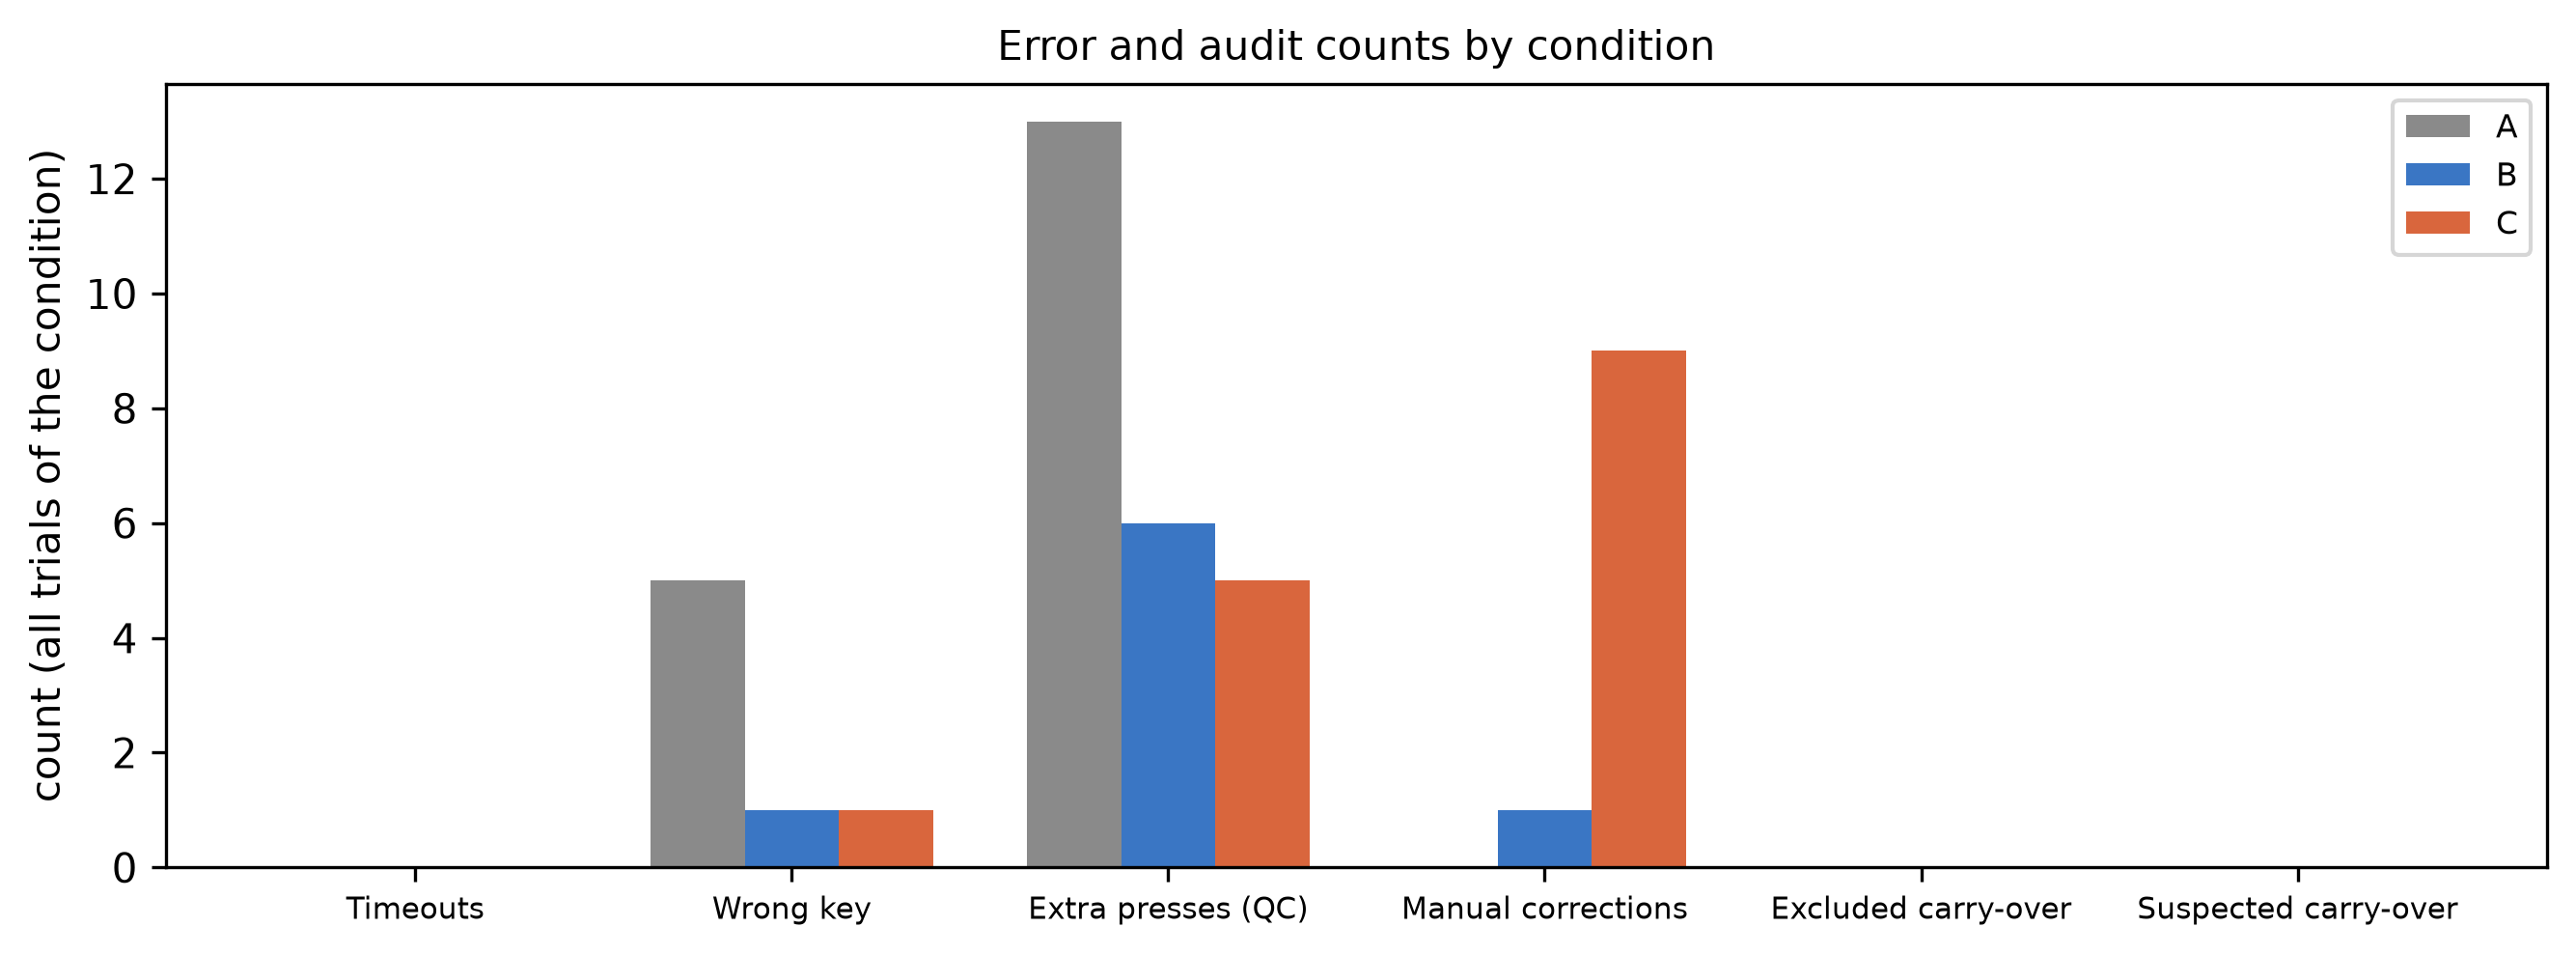

The file beside this chart, header and first rows:
participant, n_trials, n_analyzed, n_events, n_valid_events, excluded_carryover, suspected_carryover, manual_corrections, unresolved_rate, ambiguous_rate, borderline_events, qc_extra_presses, sync_methods
P18, 27, 27, 810, 810, 0, 0, 10, 0.0, 0.03086, 10, 24, auto, manual
